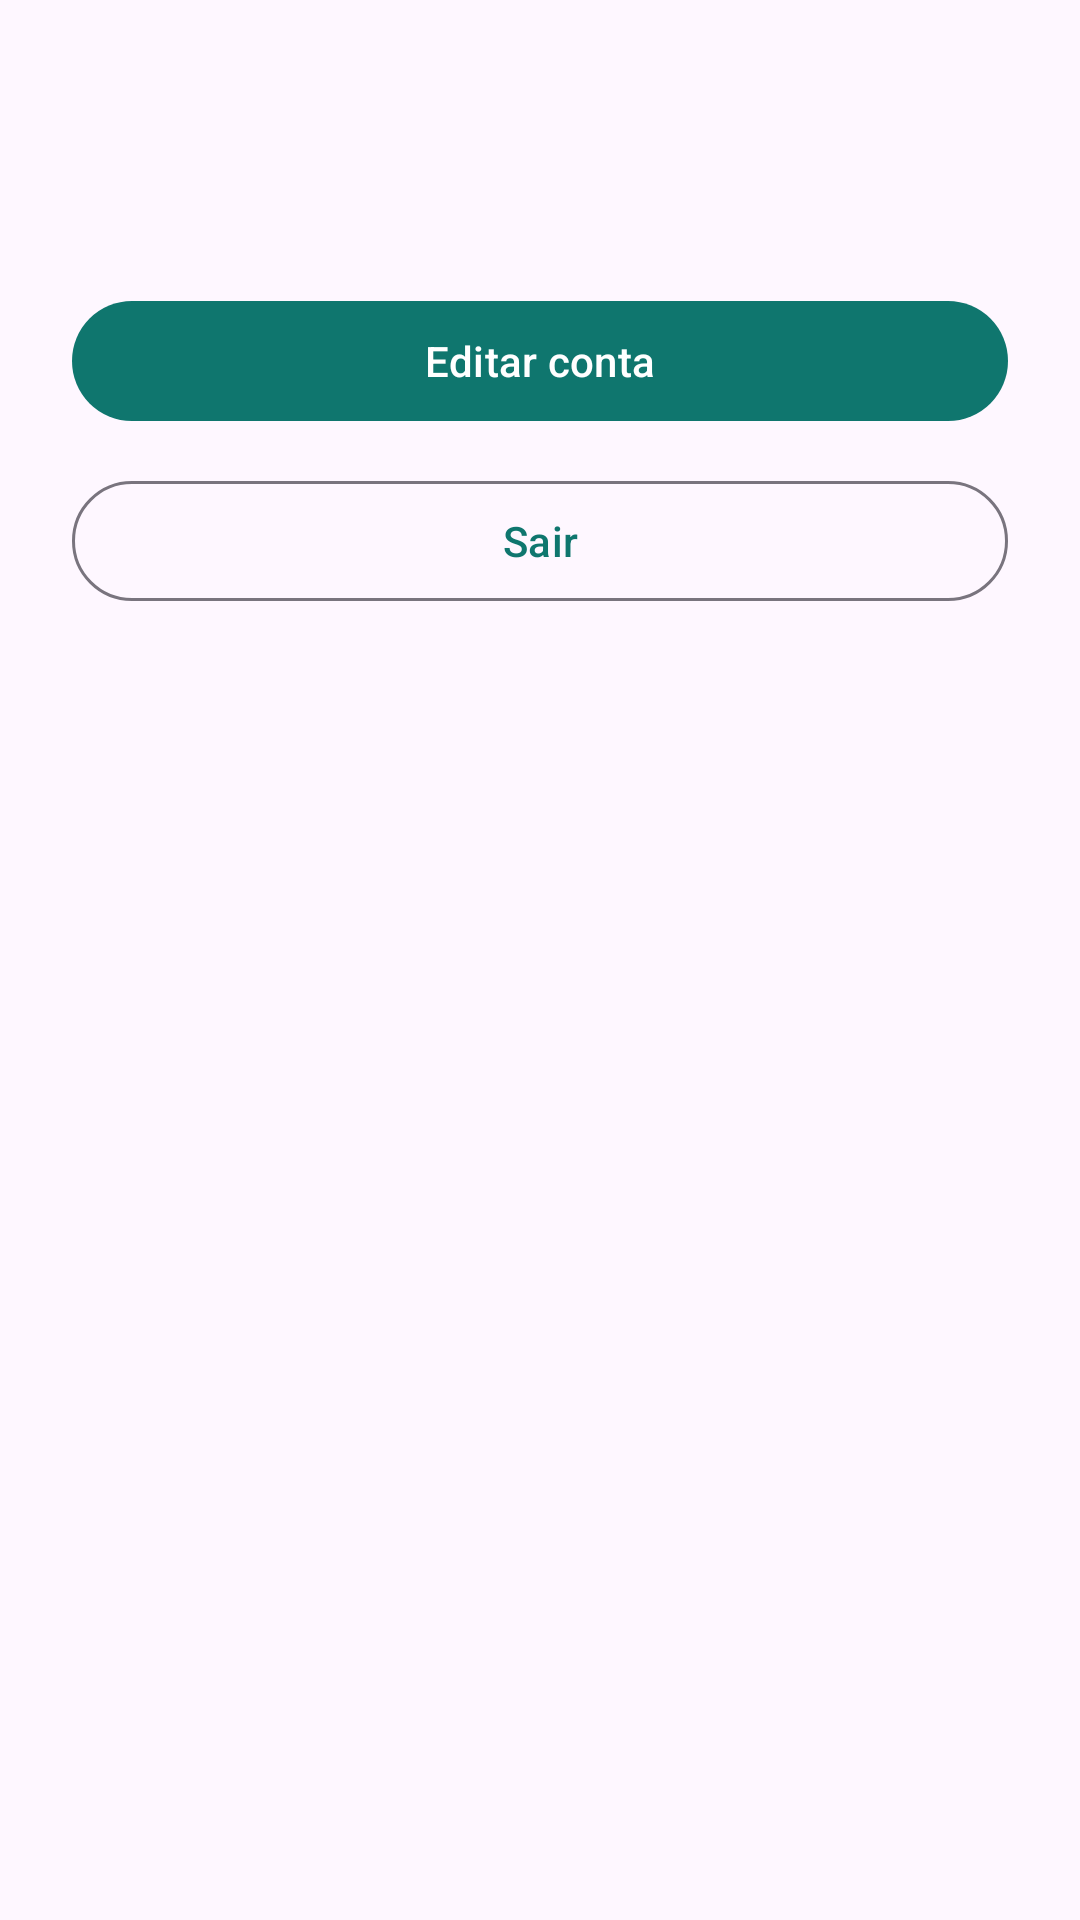

Layout XML and referenced resources for this Android screen:
<!-- AndroidManifest.xml: application theme Theme.CasaLivre -->
<!-- res/layout/fragment_account.xml -->
<?xml version="1.0" encoding="utf-8"?>
<ScrollView xmlns:android="http://schemas.android.com/apk/res/android"
    android:layout_width="match_parent"
    android:layout_height="match_parent">

    <LinearLayout
        android:layout_width="match_parent"
        android:layout_height="wrap_content"
        android:orientation="vertical"
        android:padding="24dp">

        <TextView
            android:id="@+id/name"
            android:layout_width="match_parent"
            android:layout_height="wrap_content"
            android:textSize="22sp"
            android:textStyle="bold"/>

        <TextView
            android:id="@+id/email"
            android:layout_width="match_parent"
            android:layout_height="wrap_content"
            android:textSize="14sp"
            android:layout_marginTop="4dp"/>

        <com.google.android.material.button.MaterialButton
            android:id="@+id/btn_edit"
            android:layout_width="match_parent"
            android:layout_height="wrap_content"
            android:layout_marginTop="20dp"
            android:text="@string/account_edit"/>

        <com.google.android.material.button.MaterialButton
            android:id="@+id/btn_logout"
            android:layout_width="match_parent"
            android:layout_height="wrap_content"
            android:layout_marginTop="12dp"
            style="@style/Widget.Material3.Button.OutlinedButton"
            android:text="@string/account_logout"/>
    </LinearLayout>
</ScrollView>
<!-- resources referenced by this layout -->
<resources>
  <string name="account_edit">Editar conta</string>
  <string name="account_logout">Sair</string>
  <style name="Theme.CasaLivre" parent="Theme.Material3.DayNight.NoActionBar">
          <item name="colorPrimary">@color/brand_primary</item>
          <item name="colorOnPrimary">@color/on_primary</item>
          <item name="colorSecondary">@color/brand_secondary</item>
          <item name="android:statusBarColor">@color/brand_primary</item>
      </style>
  <color name="brand_primary">#0F766E</color>
  <color name="on_primary">#FFFFFF</color>
  <color name="brand_secondary">#14B8A6</color>
</resources>
